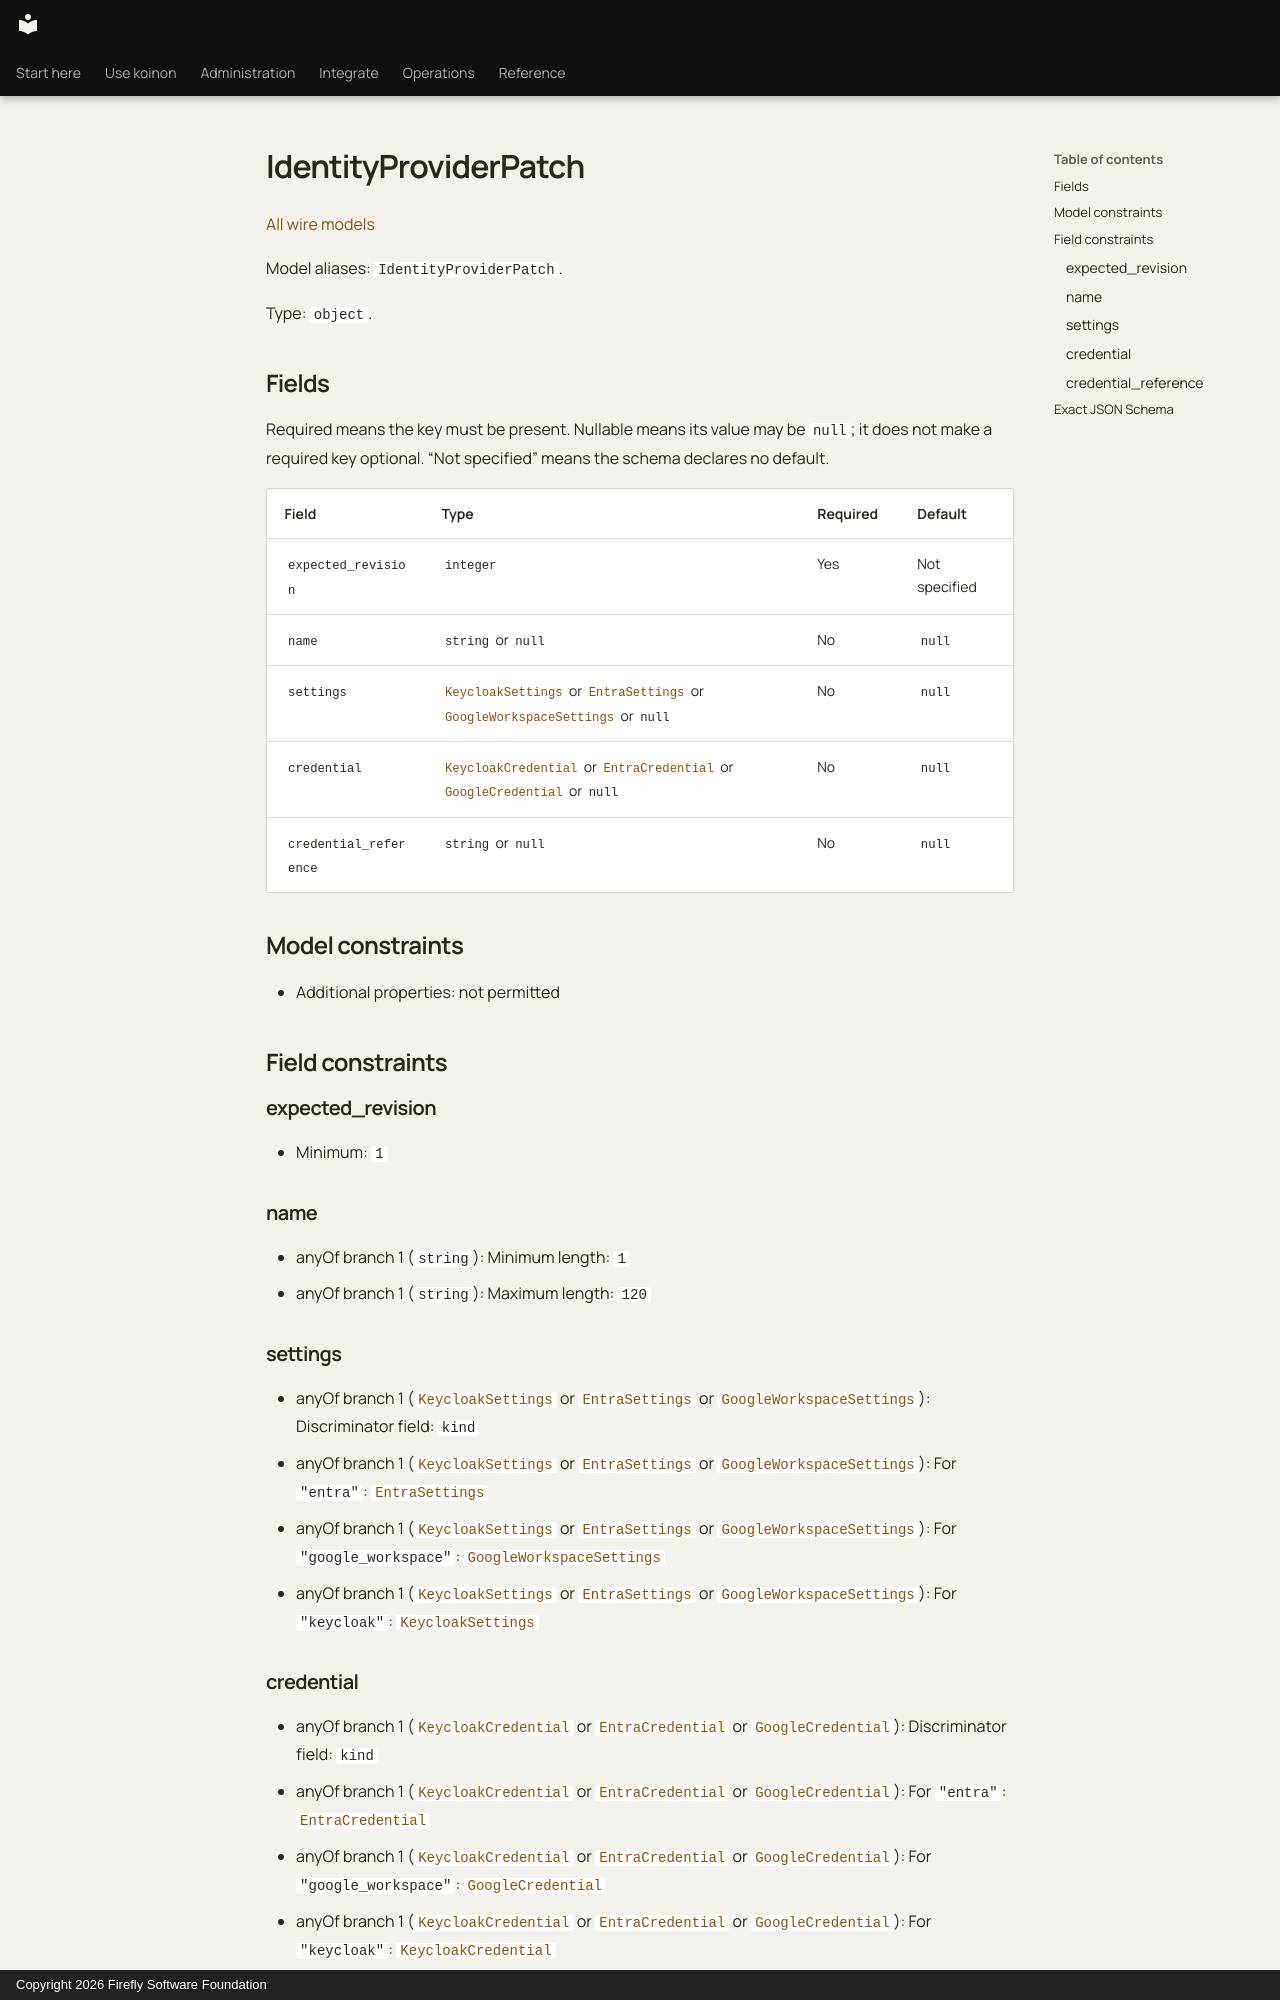

repository: fireflyframework/firefly-koinon · page: reference/models/identityproviderpatch/index.html · generator: mkdocs · copyright: Copyright 2026 Firefly Software Foundation

<!-- Copyright 2026 Firefly Software Foundation -->
<!-- SPDX-License-Identifier: Apache-2.0 -->

# IdentityProviderPatch

[All wire models](index.md)

Model aliases: `IdentityProviderPatch`.

Type: `object`.

## Fields

Required means the key must be present. Nullable means its value may be `null`; it does not make a required key optional. “Not specified” means the schema declares no default.

| Field | Type | Required | Default |
| --- | --- | --- | --- |
| `expected_revision` | `integer` | Yes | Not specified |
| `name` | `string` or `null` | No | `null` |
| `settings` | [`KeycloakSettings`](keycloaksettings.md) or [`EntraSettings`](entrasettings.md) or [`GoogleWorkspaceSettings`](googleworkspacesettings.md) or `null` | No | `null` |
| `credential` | [`KeycloakCredential`](keycloakcredential.md) or [`EntraCredential`](entracredential.md) or [`GoogleCredential`](googlecredential.md) or `null` | No | `null` |
| `credential_reference` | `string` or `null` | No | `null` |

## Model constraints

- Additional properties: not permitted

## Field constraints

### expected_revision

- Minimum: `1`

### name

- anyOf branch 1 (`string`): Minimum length: `1`
- anyOf branch 1 (`string`): Maximum length: `120`

### settings

- anyOf branch 1 ([`KeycloakSettings`](keycloaksettings.md) or [`EntraSettings`](entrasettings.md) or [`GoogleWorkspaceSettings`](googleworkspacesettings.md)): Discriminator field: `kind`
- anyOf branch 1 ([`KeycloakSettings`](keycloaksettings.md) or [`EntraSettings`](entrasettings.md) or [`GoogleWorkspaceSettings`](googleworkspacesettings.md)): For `"entra"`: [`EntraSettings`](entrasettings.md)
- anyOf branch 1 ([`KeycloakSettings`](keycloaksettings.md) or [`EntraSettings`](entrasettings.md) or [`GoogleWorkspaceSettings`](googleworkspacesettings.md)): For `"google_workspace"`: [`GoogleWorkspaceSettings`](googleworkspacesettings.md)
- anyOf branch 1 ([`KeycloakSettings`](keycloaksettings.md) or [`EntraSettings`](entrasettings.md) or [`GoogleWorkspaceSettings`](googleworkspacesettings.md)): For `"keycloak"`: [`KeycloakSettings`](keycloaksettings.md)
